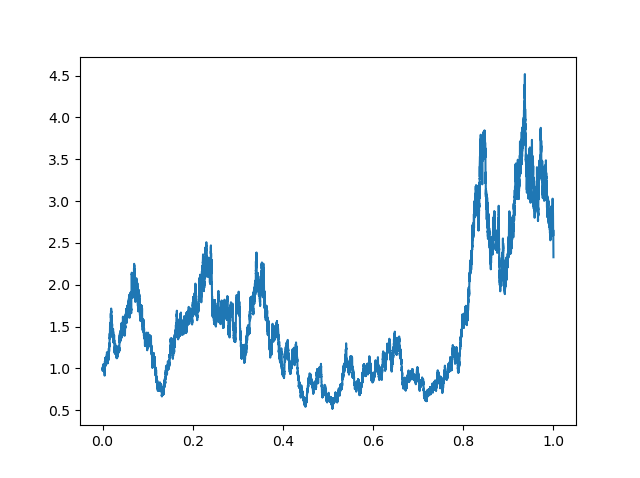

Data behind this chart, as committed beside it:
26/07/6044,11:10:00, 1
26/07/6044,11:15:00, 0.9931
26/07/6044,11:20:00, 0.9926
26/07/6044,11:25:00, 1.009
26/07/6044,11:30:00, 1.001
26/07/6044,11:35:00, 0.996
26/07/6044,11:40:00, 0.9941
26/07/6044,11:45:00, 0.9934
26/07/6044,11:50:00, 0.9903
26/07/6044,11:55:00, 0.9828
26/07/6044,12:00:00, 0.985
26/07/6044,12:05:00, 0.9889
26/07/6044,12:10:00, 0.9943
26/07/6044,12:15:00, 0.9916
26/07/6044,12:20:00, 0.9882
26/07/6044,12:25:00, 0.9869
26/07/6044,12:30:00, 0.9842
26/07/6044,12:35:00, 0.98
26/07/6044,12:40:00, 0.9742
26/07/6044,12:45:00, 0.9688
26/07/6044,12:50:00, 0.9718
26/07/6044,12:55:00, 0.9758
26/07/6044,13:00:00, 0.9758
26/07/6044,13:05:00, 0.9857
26/07/6044,13:10:00, 0.9899
26/07/6044,13:15:00, 0.9975
26/07/6044,13:20:00, 0.9932
26/07/6044,13:25:00, 0.9843
26/07/6044,13:30:00, 0.9877
26/07/6044,13:35:00, 0.9781
26/07/6044,13:40:00, 0.9817
26/07/6044,13:45:00, 0.9782
26/07/6044,13:50:00, 0.9892
26/07/6044,13:55:00, 0.9877
26/07/6044,14:00:00, 0.9878
26/07/6044,14:05:00, 0.9926
26/07/6044,14:10:00, 0.9939
26/07/6044,14:15:00, 1.003
26/07/6044,14:20:00, 0.9929
26/07/6044,14:25:00, 0.9928
26/07/6044,14:30:00, 0.9883
26/07/6044,14:35:00, 0.9897
26/07/6044,14:40:00, 0.9926
26/07/6044,14:45:00, 0.9825
26/07/6044,14:50:00, 0.9785
26/07/6044,14:55:00, 0.9932
26/07/6044,15:00:00, 0.985
26/07/6044,15:05:00, 0.9879
26/07/6044,15:10:00, 0.9878
26/07/6044,15:15:00, 0.984
26/07/6044,15:20:00, 0.989
26/07/6044,15:25:00, 0.992
26/07/6044,15:30:00, 0.9879
26/07/6044,15:35:00, 0.9855
26/07/6044,15:40:00, 0.9941
26/07/6044,15:45:00, 1.004
26/07/6044,15:50:00, 1.001
26/07/6044,15:55:00, 1.012
26/07/6044,16:00:00, 1.021
27/07/6044,09:35:00, 1.029
27/07/6044,09:40:00, 1.026
... 60,780 more rows
